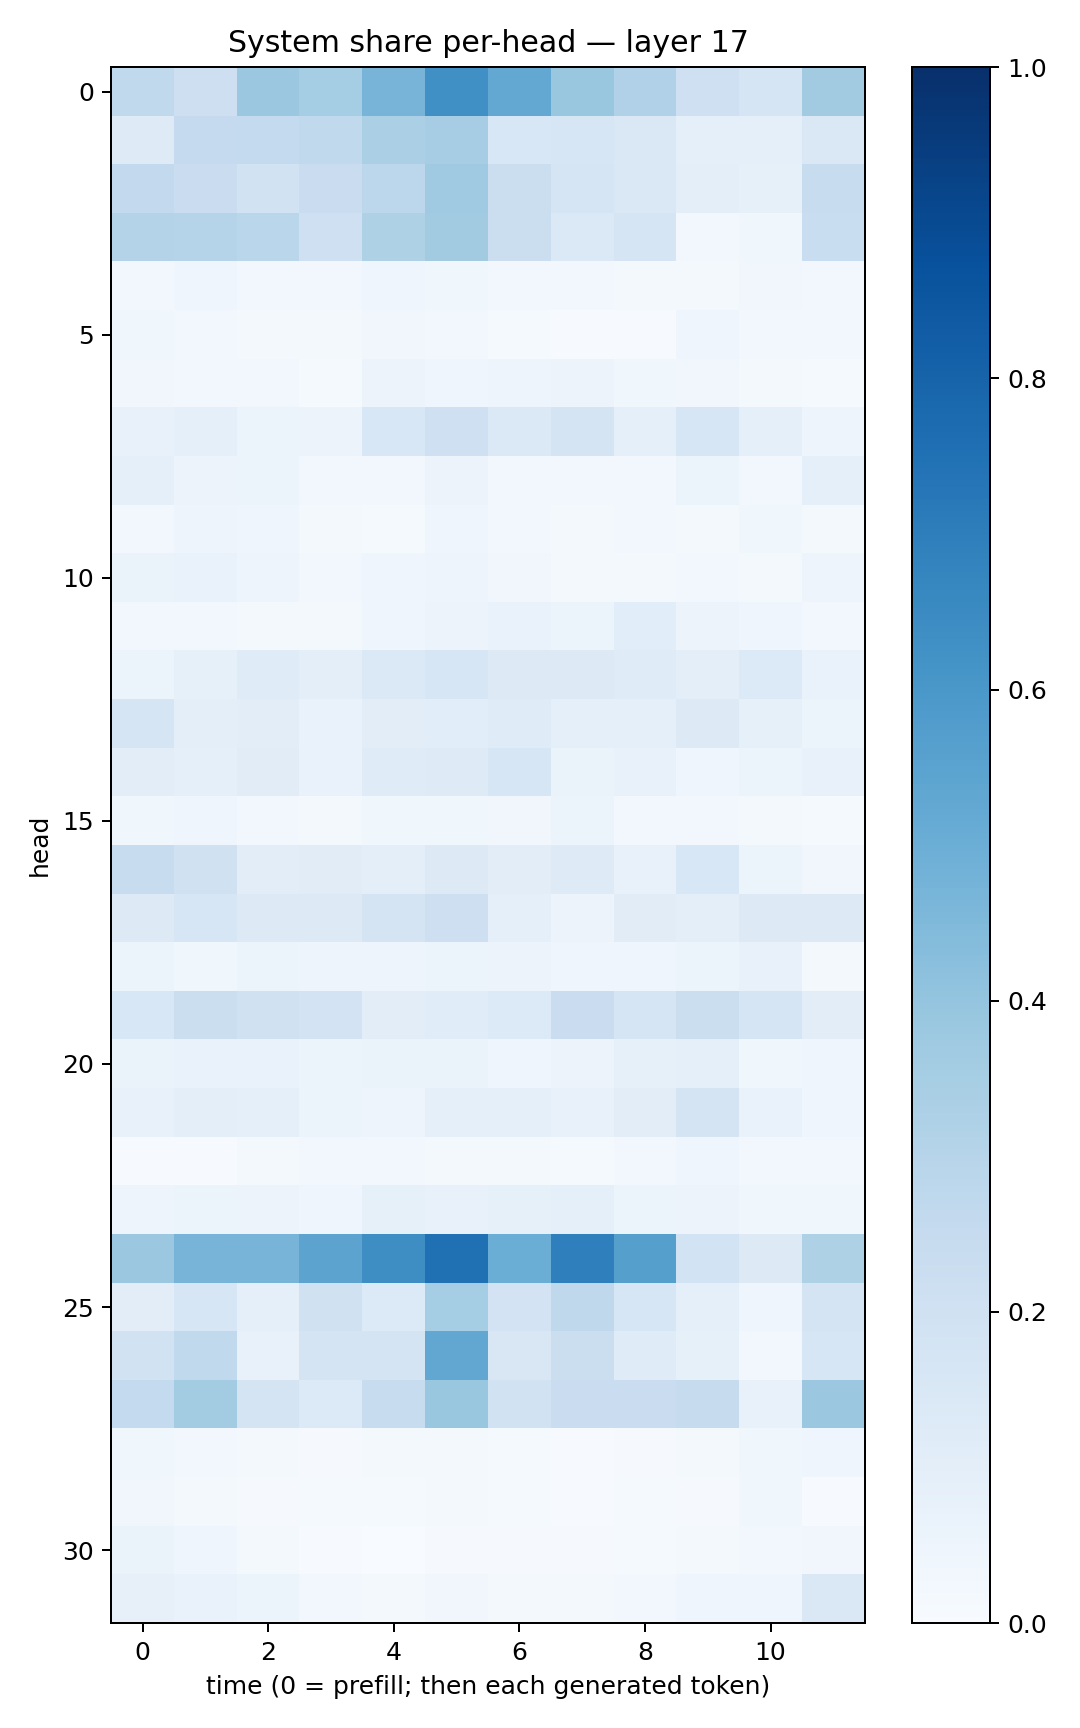

Source data for this figure (header and first rows):
0.26561743, 0.21385463, 0.38042042, 0.35206878, 0.46896732, 0.63054556, 0.52472824, 0.38432762, 0.3172541, 0.20631784, 0.1674565, 0.36025298
0.1232, 0.2502, 0.255, 0.2656, 0.3346, 0.3515, 0.1543, 0.1606, 0.1409, 0.09343, 0.09109, 0.1441
0.2592, 0.2289, 0.1881, 0.2279, 0.2784, 0.3693, 0.2188, 0.1681, 0.1438, 0.1012, 0.08298, 0.2407
0.3082, 0.3002, 0.2862, 0.2094, 0.3214, 0.3629, 0.2212, 0.1392, 0.1658, 0.03125, 0.03795, 0.2325
0.02897, 0.04251, 0.03053, 0.02608, 0.04307, 0.03594, 0.02965, 0.02519, 0.01685, 0.02238, 0.03127, 0.02586
0.03614, 0.02886, 0.02123, 0.01966, 0.03414, 0.02344, 0.01549, 0.007225, 0.005814, 0.04013, 0.02399, 0.03055
0.03144, 0.02805, 0.02382, 0.01459, 0.05721, 0.04541, 0.05057, 0.05699, 0.03585, 0.03473, 0.02047, 0.01384
0.07441, 0.08888, 0.05988, 0.05793, 0.156, 0.2093, 0.139, 0.1726, 0.086, 0.1637, 0.08832, 0.04717
0.09229, 0.05706, 0.05442, 0.02648, 0.03044, 0.05567, 0.02722, 0.02897, 0.02559, 0.05442, 0.02977, 0.08953
0.02735, 0.04733, 0.04014, 0.01699, 0.01456, 0.03966, 0.02424, 0.01842, 0.02591, 0.01834, 0.03582, 0.02006
0.06438, 0.06944, 0.04878, 0.02827, 0.03927, 0.04725, 0.03491, 0.02075, 0.01689, 0.02473, 0.01836, 0.04855
0.0271, 0.02365, 0.02259, 0.02006, 0.04068, 0.05519, 0.06984, 0.06055, 0.106, 0.05577, 0.04461, 0.0236
0.06097, 0.08589, 0.1194, 0.09883, 0.1396, 0.1596, 0.1323, 0.1272, 0.1195, 0.0968, 0.1354, 0.06666
0.1653, 0.09745, 0.1021, 0.06876, 0.1029, 0.1085, 0.1184, 0.09199, 0.08752, 0.1318, 0.08572, 0.05441
0.1032, 0.08658, 0.1115, 0.06982, 0.1176, 0.1221, 0.158, 0.06575, 0.07085, 0.04115, 0.05408, 0.07318
0.03586, 0.04277, 0.02489, 0.02224, 0.03726, 0.03692, 0.03442, 0.05207, 0.03097, 0.02741, 0.02132, 0.01546
0.2368, 0.1989, 0.1037, 0.1132, 0.09663, 0.1252, 0.1047, 0.1249, 0.07588, 0.1543, 0.05319, 0.03158
0.1291, 0.1583, 0.1259, 0.1288, 0.176, 0.2123, 0.09054, 0.05649, 0.1102, 0.09599, 0.131, 0.1287
0.05108, 0.03672, 0.06146, 0.05016, 0.04954, 0.05327, 0.05681, 0.04676, 0.0419, 0.06061, 0.07502, 0.01593
0.1544, 0.2255, 0.1988, 0.1802, 0.1042, 0.1143, 0.1335, 0.23, 0.1641, 0.2264, 0.1675, 0.1041
0.06253, 0.06721, 0.06869, 0.05093, 0.06295, 0.06481, 0.046, 0.0584, 0.08483, 0.09177, 0.03783, 0.04196
0.07757, 0.09782, 0.09018, 0.05365, 0.04733, 0.08707, 0.09049, 0.07584, 0.1023, 0.1794, 0.06841, 0.04249
0.006972, 0.005854, 0.02196, 0.02541, 0.02535, 0.02031, 0.02031, 0.01493, 0.02513, 0.0397, 0.03051, 0.02532
0.05037, 0.05874, 0.05833, 0.04289, 0.08333, 0.07485, 0.08374, 0.09153, 0.06101, 0.05624, 0.0354, 0.03552
0.3816, 0.4715, 0.4717, 0.5465, 0.6394, 0.7504, 0.5028, 0.6951, 0.5663, 0.1873, 0.129, 0.3219
0.1052, 0.1577, 0.09079, 0.1987, 0.1343, 0.3532, 0.1833, 0.2718, 0.1593, 0.0867, 0.04524, 0.1796
0.1943, 0.2634, 0.07144, 0.1733, 0.1732, 0.5295, 0.151, 0.2261, 0.1174, 0.08569, 0.02505, 0.1598
0.2553, 0.3588, 0.1796, 0.1353, 0.236, 0.3855, 0.19, 0.227, 0.2303, 0.2432, 0.07722, 0.3816
0.03839, 0.02508, 0.0162, 0.01039, 0.01825, 0.02058, 0.01431, 0.006687, 0.01048, 0.02263, 0.03684, 0.03925
0.03308, 0.01922, 0.011, 0.01215, 0.01519, 0.01939, 0.0121, 0.007682, 0.01407, 0.01139, 0.03651, 0.007773
0.06438, 0.04363, 0.01907, 0.004389, 0.003608, 0.01085, 0.008163, 0.008437, 0.01256, 0.0196, 0.02548, 0.03438
0.07836, 0.06939, 0.051, 0.02679, 0.01785, 0.03248, 0.01925, 0.02146, 0.02991, 0.04094, 0.04254, 0.1438
